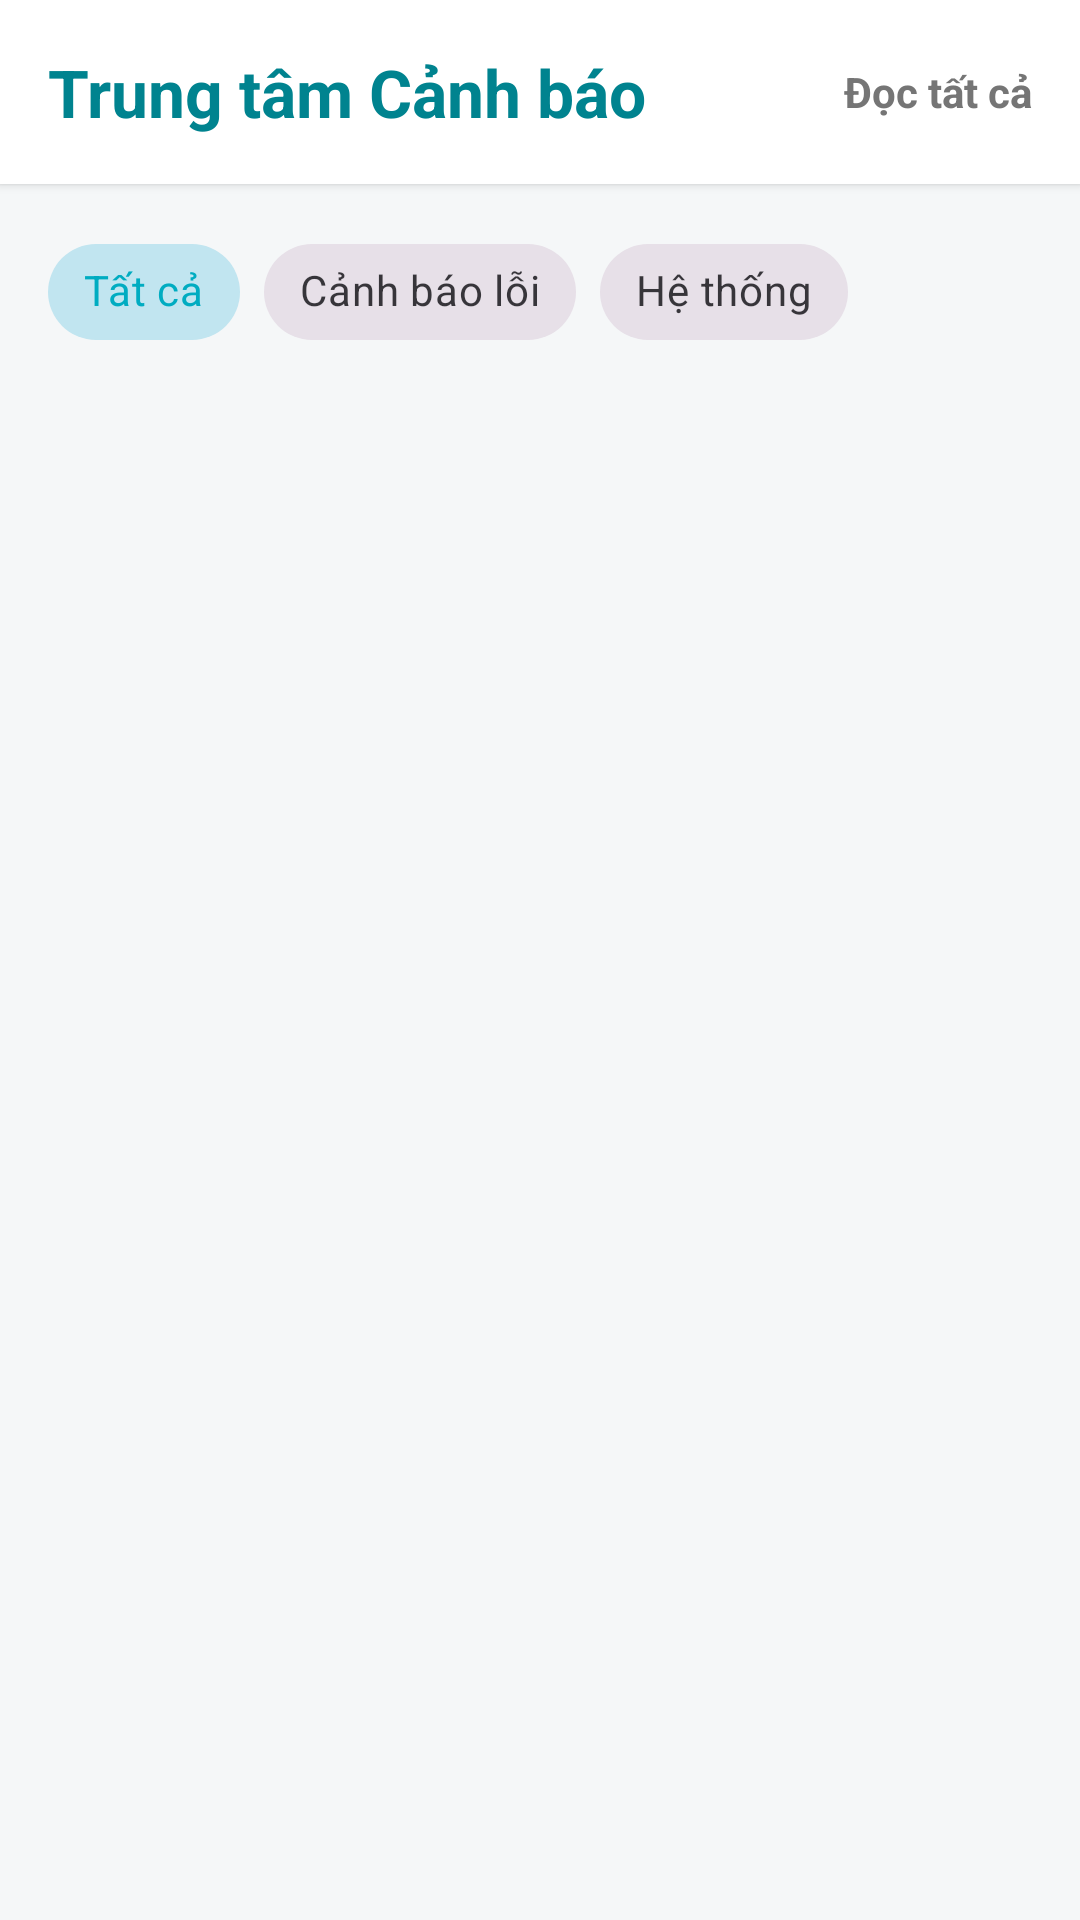

Produce the Android XML layout that renders to this screen, including the resource entries it uses.
<!-- AndroidManifest.xml: application theme Theme.NhaKinhthongminh -->
<!-- res/layout/fragment_notifications.xml -->
<?xml version="1.0" encoding="utf-8"?>
<LinearLayout xmlns:android="http://schemas.android.com/apk/res/android"
    xmlns:app="http://schemas.android.com/apk/res-auto"
    android:layout_width="match_parent"
    android:layout_height="match_parent"
    android:background="@color/bg_screen"
    android:orientation="vertical">

    <RelativeLayout
        android:layout_width="match_parent"
        android:layout_height="wrap_content"
        android:padding="16dp"
        android:background="@color/white"
        android:elevation="2dp">

        <TextView
            android:layout_width="wrap_content"
            android:layout_height="wrap_content"
            android:text="Trung tâm Cảnh báo"
            android:textColor="@color/aqua_primary_dark"
            android:textSize="22sp"
            android:textStyle="bold" />

        <TextView
            android:id="@+id/tvMarkAllRead"
            android:layout_width="wrap_content"
            android:layout_height="wrap_content"
            android:layout_alignParentEnd="true"
            android:layout_centerVertical="true"
            android:text="Đọc tất cả"
            android:textColor="@color/text_sub"
            android:textStyle="bold" />
    </RelativeLayout>

    <HorizontalScrollView
        android:layout_width="match_parent"
        android:layout_height="wrap_content"
        android:scrollbars="none"
        android:paddingHorizontal="16dp"
        android:paddingVertical="12dp">

        <com.google.android.material.chip.ChipGroup
            android:id="@+id/chipGroupFilter"
            android:layout_width="wrap_content"
            android:layout_height="wrap_content"
            app:singleSelection="true"
            app:selectionRequired="true">

            <com.google.android.material.chip.Chip
                android:id="@+id/chipAll"
                style="@style/Widget.MaterialComponents.Chip.Choice"
                android:layout_width="wrap_content"
                android:layout_height="wrap_content"
                android:text="Tất cả"
                android:checked="true" />

            <com.google.android.material.chip.Chip
                android:id="@+id/chipWarning"
                style="@style/Widget.MaterialComponents.Chip.Choice"
                android:layout_width="wrap_content"
                android:layout_height="wrap_content"
                android:text="Cảnh báo lỗi" />

            <com.google.android.material.chip.Chip
                android:id="@+id/chipSystem"
                style="@style/Widget.MaterialComponents.Chip.Choice"
                android:layout_width="wrap_content"
                android:layout_height="wrap_content"
                android:text="Hệ thống" />
        </com.google.android.material.chip.ChipGroup>
    </HorizontalScrollView>

    <LinearLayout
        android:id="@+id/layoutEmptyState"
        android:layout_width="match_parent"
        android:layout_height="match_parent"
        android:gravity="center"
        android:orientation="vertical"
        android:visibility="gone"> <ImageView
        android:layout_width="80dp"
        android:layout_height="80dp"
        android:src="@android:drawable/ic_dialog_info"
        app:tint="@color/aqua_light" />
        <TextView
            android:layout_width="wrap_content"
            android:layout_height="wrap_content"
            android:layout_marginTop="16dp"
            android:text="Tuyệt vời! Không có cảnh báo nào."
            android:textColor="@color/text_sub"
            android:textStyle="bold"/>
    </LinearLayout>

    <androidx.recyclerview.widget.RecyclerView
        android:id="@+id/rvNotifications"
        android:layout_width="match_parent"
        android:layout_height="match_parent"
        android:clipToPadding="false"
        android:paddingBottom="80dp" />

</LinearLayout>
<!-- resources referenced by this layout -->
<resources>
  <color name="aqua_light">#E0F7FA</color>
  <color name="aqua_primary_dark">#00838F</color>
  <color name="bg_screen">#F5F7F8</color>
  <color name="text_sub">#757575</color>
  <color name="white">#FFFFFF</color>
  <style name="Theme.NhaKinhthongminh" parent="Base.Theme.NhaKinhthongminh" />
  <style name="Base.Theme.NhaKinhthongminh" parent="Theme.Material3.DayNight.NoActionBar">
          <item name="colorPrimary">@color/aqua_primary</item>
          <item name="colorSecondaryContainer">#E0F7FA</item>
          <item name="colorOnSecondaryContainer">#00838F</item>
      </style>
  <color name="aqua_primary">#00ACC1</color>
</resources>
